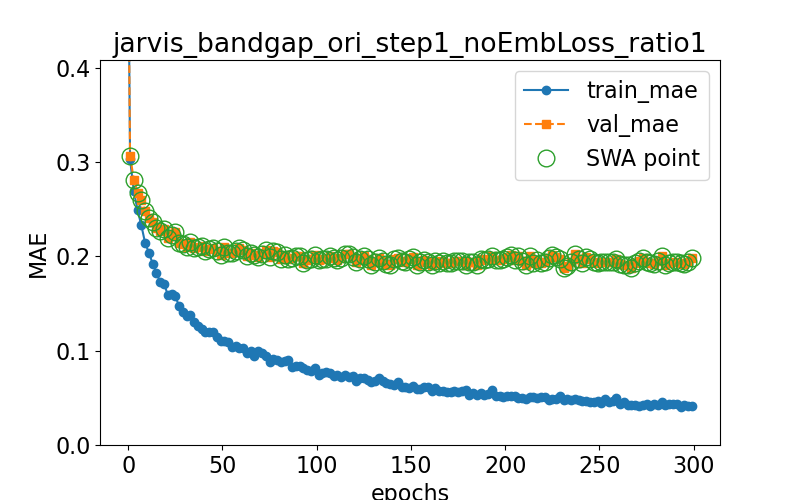

Source data for this figure (header and first rows):
epoch, train loss, val loss, swa
0.0, 0.5426, 0.5315, n
1.0, 0.3027, 0.3061, y
3.0, 0.2687, 0.2813, y
5.0, 0.2487, 0.2671, y
7.0, 0.2326, 0.2595, y
9.0, 0.2139, 0.248, y
11.0, 0.2038, 0.2403, y
13.0, 0.1921, 0.2364, y
15.0, 0.1822, 0.2297, y
17.0, 0.1726, 0.227, y
19.0, 0.1707, 0.2285, y
21.0, 0.1593, 0.2193, y
23.0, 0.1605, 0.2227, y
25.0, 0.1578, 0.2257, y
27.0, 0.1471, 0.2145, y
29.0, 0.1407, 0.2127, y
31.0, 0.1366, 0.2102, y
33.0, 0.1375, 0.2152, y
35.0, 0.1301, 0.2087, y
37.0, 0.1257, 0.2101, y
39.0, 0.1228, 0.2114, y
41.0, 0.1196, 0.2058, y
43.0, 0.1197, 0.2074, y
45.0, 0.1197, 0.2091, y
47.0, 0.1142, 0.2051, y
49.0, 0.1104, 0.2014, y
51.0, 0.1103, 0.2094, y
53.0, 0.109, 0.2033, y
55.0, 0.1036, 0.203, y
57.0, 0.1049, 0.2059, y
59.0, 0.1029, 0.2085, y
61.0, 0.1024, 0.207, y
63.0, 0.09745, 0.2005, y
65.0, 0.0995, 0.2033, y
67.0, 0.09449, 0.201, y
69.0, 0.09979, 0.1992, y
71.0, 0.09729, 0.2024, y
73.0, 0.0945, 0.2068, y
75.0, 0.08806, 0.1991, y
77.0, 0.09063, 0.2056, y
79.0, 0.09059, 0.2046, y
81.0, 0.08839, 0.1975, y
83.0, 0.08897, 0.2015, y
85.0, 0.0898, 0.1972, y
87.0, 0.0826, 0.198, y
89.0, 0.08348, 0.2005, y
91.0, 0.08415, 0.2004, y
93.0, 0.08191, 0.193, y
95.0, 0.07984, 0.1962, y
97.0, 0.07817, 0.1967, y
99.0, 0.08115, 0.201, y
101.0, 0.07457, 0.1957, y
103.0, 0.07601, 0.1974, y
105.0, 0.07751, 0.1976, y
107.0, 0.07636, 0.1999, y
109.0, 0.07332, 0.1985, y
111.0, 0.07416, 0.1955, y
113.0, 0.07158, 0.1979, y
115.0, 0.07442, 0.2027, y
117.0, 0.07169, 0.2019, y
... 91 more rows
